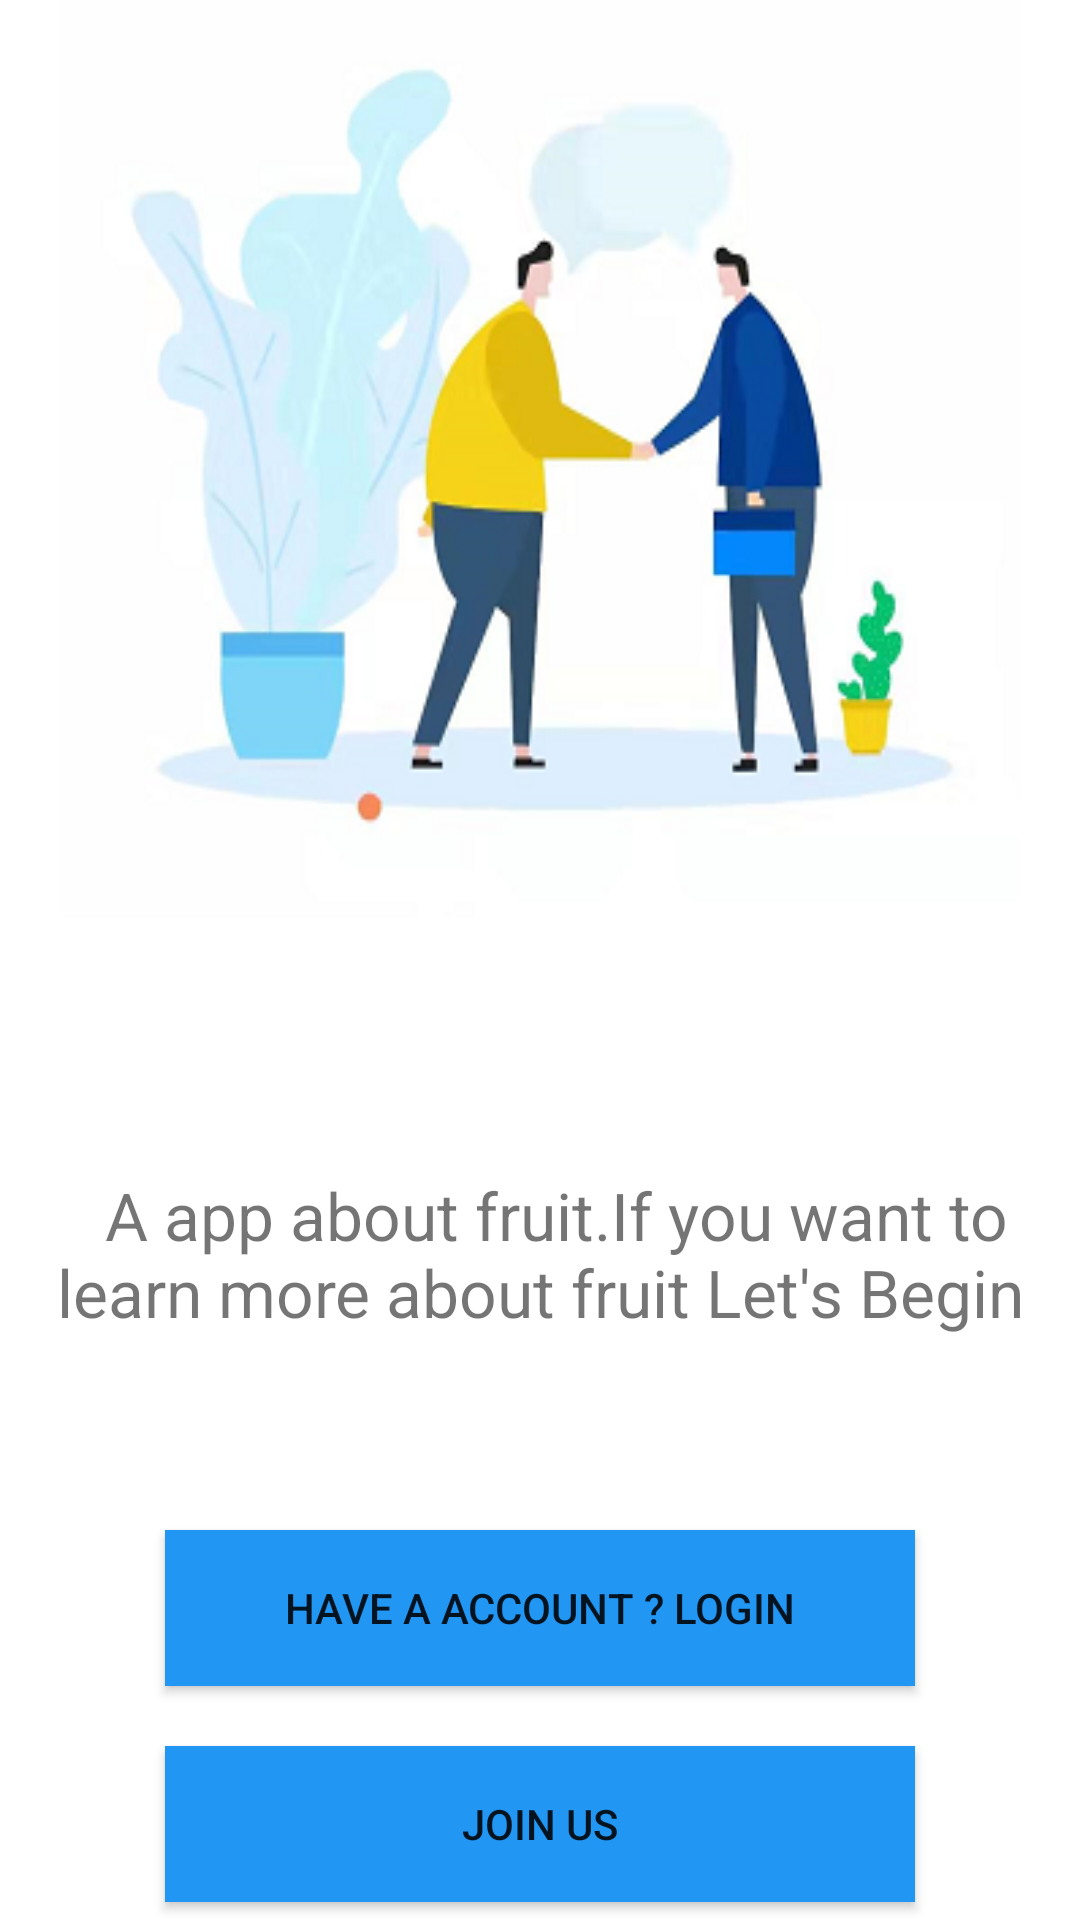

Here is an Android app screen rendered from its layout file. Give the layout XML and the strings, colors and styles it references.
<!-- AndroidManifest.xml: application theme AppTheme -->
<!-- res/layout/activity_welcome.xml -->
<?xml version="1.0" encoding="utf-8"?>
<androidx.constraintlayout.widget.ConstraintLayout xmlns:android="http://schemas.android.com/apk/res/android"
    xmlns:app="http://schemas.android.com/apk/res-auto"
    xmlns:tools="http://schemas.android.com/tools"
    android:layout_width="match_parent"
    android:layout_height="match_parent"
    android:background="#ffffff"
    tools:context=".ui.activity.WelcomeActivity">

    <ImageView
        android:id="@+id/imageView2"
        android:layout_width="match_parent"
        android:layout_height="0dp"
        app:layout_constraintDimensionRatio="1:1"
        android:layout_marginStart="20dp"
        android:layout_marginTop="20dp"
        android:layout_marginEnd="20dp"
        android:layout_marginBottom="20dp"
        app:layout_constraintBottom_toTopOf="@+id/textView"
        app:layout_constraintEnd_toEndOf="parent"
        app:layout_constraintStart_toStartOf="parent"
        app:layout_constraintTop_toTopOf="parent"
        android:background="@drawable/login"
        />

    <TextView
        android:id="@+id/textView"
        android:layout_width="match_parent"
        android:layout_height="168dp"
        android:layout_marginStart="8dp"
        android:layout_marginTop="8dp"
        android:layout_marginEnd="8dp"
        android:layout_marginBottom="8dp"
        android:gravity="center"
        android:text="  A app about fruit.If you want to learn more about fruit Let's Begin"
        android:textSize="22sp"
        app:layout_constraintBottom_toTopOf="@+id/btn_login"
        app:layout_constraintEnd_toEndOf="parent"
        app:layout_constraintStart_toStartOf="parent"
        app:layout_constraintTop_toBottomOf="@+id/imageView2"
        />


    <Button
        android:id="@+id/btn_login"
        android:layout_width="250dp"
        android:layout_height="52dp"
        android:layout_marginStart="16dp"
        android:layout_marginLeft="16dp"
        android:layout_marginEnd="16dp"
        android:layout_marginRight="16dp"
        android:background="#2196F3"
        android:layout_marginBottom="20dp"
        android:text="HAVE A ACCOUNT ? LOGIN"
        app:layout_constraintEnd_toEndOf="parent"
        app:layout_constraintStart_toStartOf="parent"
        app:layout_constraintBottom_toTopOf="@+id/btn_register"
        app:layout_constraintTop_toBottomOf="@+id/textView" />

    <Button
        android:id="@+id/btn_register"
        android:layout_width="250dp"
        android:layout_height="52dp"
        android:layout_marginBottom="40dp"
        android:background="#2196F3"
        android:text="JOIN US"
        app:layout_constraintTop_toBottomOf="@+id/btn_login"
        app:layout_constraintBottom_toBottomOf="parent"
        app:layout_constraintEnd_toEndOf="@+id/btn_login"
        app:layout_constraintStart_toStartOf="@+id/btn_login" />

</androidx.constraintlayout.widget.ConstraintLayout>
<!-- resources referenced by this layout -->
<resources>
  <!-- drawable login: png bitmap (drawable-v24, 55340 bytes) -->
  <style name="AppTheme" parent="Theme.AppCompat.Light.DarkActionBar">
          
          <item name="colorPrimary">@color/colorPrimary</item>
          <item name="colorPrimaryDark">@color/colorPrimaryDark</item>
          <item name="colorAccent">@color/colorAccent</item>
          <item name="windowActionBar">false</item>
          <item name="android:windowContentOverlay">@null</item>
          <item name="windowNoTitle">true</item>
      </style>
  <!-- not gathered from this repository: default colours our renderer supplied (Android Studio template values) -->
  <color name="colorPrimary">#FF6200EE</color>
  <color name="colorPrimaryDark">#FF3700B3</color>
  <color name="colorAccent">#FF03DAC5</color>
</resources>
